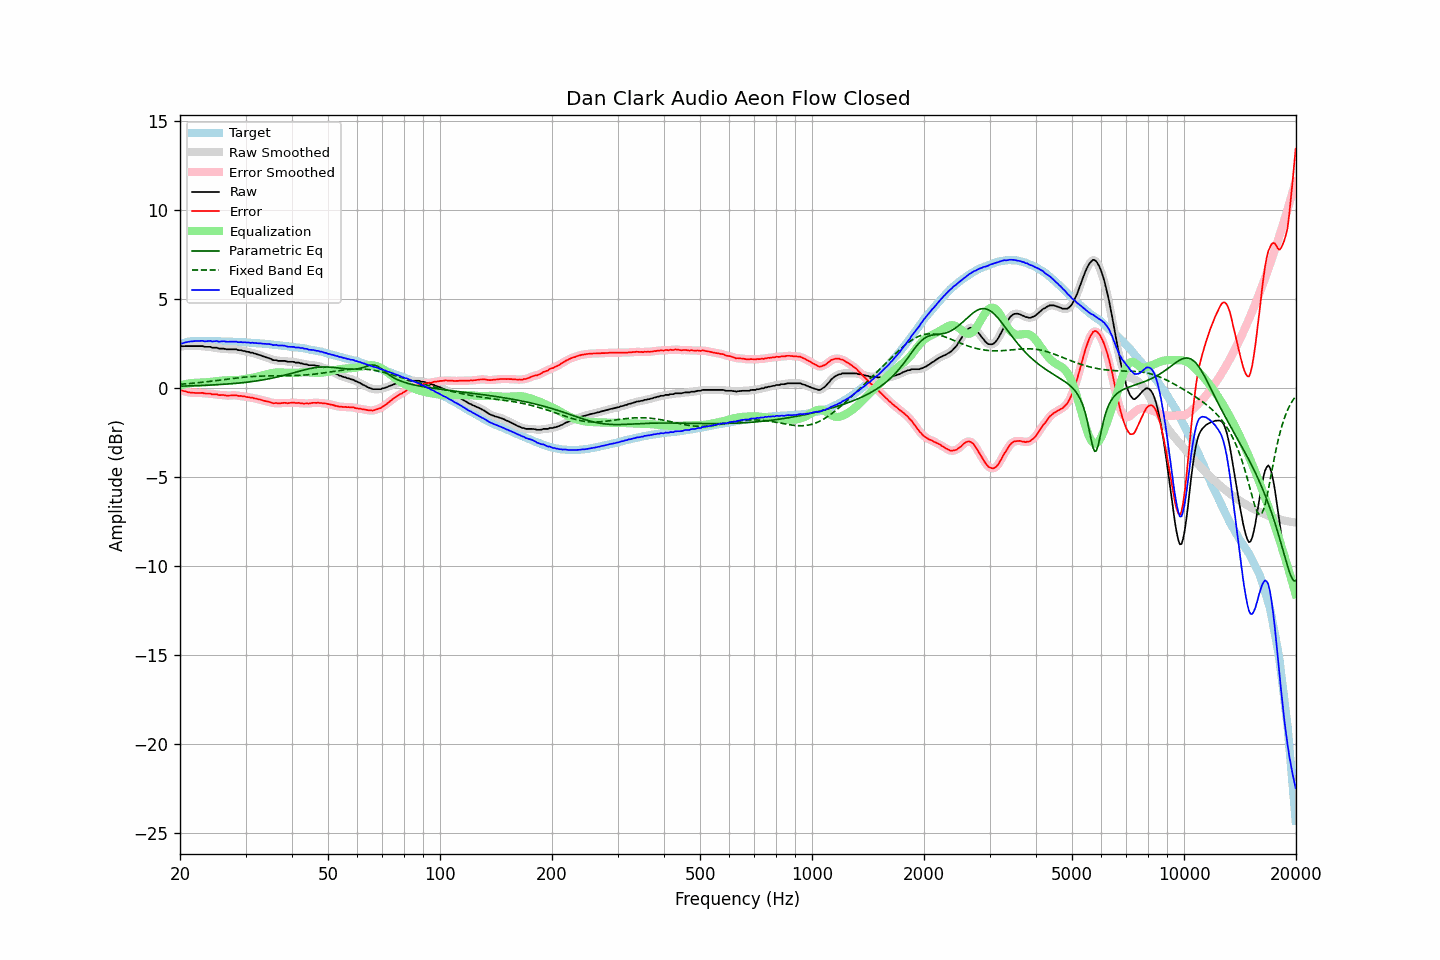

The file beside this chart, header and first rows:
frequency, raw, error, smoothed, error_smoothed, equalization, parametric_eq, fixed_band_eq, equalized_raw, equalized_smoothed, target
20.00, 2.32, -0.13, 2.33, -0.12, 0.12, 0.09, 0.20, 2.45, 2.45, 2.45
20.20, 2.34, -0.14, 2.34, -0.15, 0.15, 0.10, 0.21, 2.50, 2.49, 2.48
20.40, 2.33, -0.18, 2.34, -0.17, 0.18, 0.10, 0.21, 2.51, 2.52, 2.51
20.61, 2.34, -0.19, 2.34, -0.20, 0.20, 0.10, 0.22, 2.54, 2.54, 2.53
20.81, 2.34, -0.22, 2.34, -0.22, 0.22, 0.10, 0.23, 2.57, 2.56, 2.56
21.02, 2.34, -0.25, 2.35, -0.24, 0.24, 0.11, 0.24, 2.58, 2.58, 2.59
21.23, 2.34, -0.26, 2.34, -0.26, 0.25, 0.11, 0.24, 2.60, 2.60, 2.60
21.44, 2.34, -0.27, 2.34, -0.27, 0.27, 0.11, 0.25, 2.61, 2.61, 2.61
21.66, 2.34, -0.28, 2.34, -0.28, 0.28, 0.11, 0.26, 2.62, 2.62, 2.62
21.87, 2.34, -0.28, 2.34, -0.28, 0.28, 0.12, 0.27, 2.63, 2.63, 2.62
22.09, 2.34, -0.29, 2.34, -0.29, 0.29, 0.12, 0.28, 2.63, 2.63, 2.63
22.31, 2.34, -0.29, 2.34, -0.29, 0.29, 0.12, 0.29, 2.63, 2.63, 2.63
22.54, 2.34, -0.29, 2.35, -0.29, 0.29, 0.13, 0.30, 2.64, 2.64, 2.63
22.76, 2.34, -0.29, 2.34, -0.29, 0.29, 0.13, 0.30, 2.64, 2.64, 2.63
22.99, 2.34, -0.28, 2.33, -0.29, 0.30, 0.14, 0.31, 2.64, 2.63, 2.62
23.22, 2.31, -0.31, 2.32, -0.30, 0.30, 0.14, 0.32, 2.62, 2.62, 2.62
23.45, 2.30, -0.32, 2.31, -0.31, 0.31, 0.14, 0.33, 2.61, 2.62, 2.62
23.69, 2.30, -0.32, 2.31, -0.32, 0.32, 0.15, 0.35, 2.62, 2.62, 2.62
23.92, 2.30, -0.32, 2.30, -0.32, 0.33, 0.15, 0.36, 2.63, 2.63, 2.62
24.16, 2.30, -0.32, 2.29, -0.34, 0.34, 0.16, 0.37, 2.64, 2.62, 2.62
24.40, 2.25, -0.37, 2.27, -0.35, 0.35, 0.16, 0.38, 2.60, 2.62, 2.62
24.65, 2.25, -0.36, 2.26, -0.36, 0.36, 0.17, 0.39, 2.61, 2.62, 2.61
24.89, 2.25, -0.36, 2.25, -0.37, 0.37, 0.17, 0.40, 2.62, 2.61, 2.61
25.14, 2.25, -0.36, 2.24, -0.38, 0.38, 0.18, 0.41, 2.63, 2.62, 2.61
25.39, 2.20, -0.41, 2.22, -0.39, 0.39, 0.18, 0.42, 2.59, 2.61, 2.61
25.65, 2.20, -0.41, 2.21, -0.40, 0.40, 0.19, 0.44, 2.60, 2.61, 2.61
25.91, 2.20, -0.40, 2.20, -0.41, 0.41, 0.19, 0.45, 2.61, 2.61, 2.60
26.16, 2.20, -0.40, 2.20, -0.41, 0.42, 0.20, 0.46, 2.62, 2.61, 2.60
26.43, 2.18, -0.42, 2.18, -0.42, 0.42, 0.21, 0.47, 2.61, 2.61, 2.60
26.69, 2.16, -0.44, 2.17, -0.43, 0.42, 0.21, 0.48, 2.59, 2.60, 2.60
26.96, 2.16, -0.44, 2.16, -0.44, 0.43, 0.22, 0.50, 2.59, 2.59, 2.60
27.23, 2.16, -0.43, 2.16, -0.43, 0.42, 0.23, 0.51, 2.59, 2.59, 2.59
27.50, 2.16, -0.43, 2.16, -0.43, 0.43, 0.23, 0.52, 2.59, 2.59, 2.59
27.77, 2.16, -0.42, 2.17, -0.42, 0.43, 0.24, 0.53, 2.59, 2.60, 2.58
28.05, 2.16, -0.42, 2.16, -0.42, 0.43, 0.25, 0.54, 2.59, 2.59, 2.58
28.33, 2.16, -0.41, 2.15, -0.43, 0.43, 0.26, 0.55, 2.60, 2.58, 2.57
28.62, 2.13, -0.45, 2.14, -0.44, 0.44, 0.26, 0.56, 2.56, 2.58, 2.57
28.90, 2.11, -0.46, 2.12, -0.45, 0.45, 0.27, 0.57, 2.56, 2.57, 2.57
29.19, 2.11, -0.45, 2.10, -0.47, 0.46, 0.28, 0.58, 2.57, 2.56, 2.56
29.48, 2.07, -0.49, 2.09, -0.47, 0.47, 0.29, 0.59, 2.55, 2.56, 2.56
29.78, 2.07, -0.48, 2.07, -0.49, 0.49, 0.30, 0.60, 2.56, 2.56, 2.55
30.08, 2.05, -0.51, 2.05, -0.50, 0.50, 0.31, 0.61, 2.55, 2.55, 2.55
30.38, 2.02, -0.52, 2.03, -0.52, 0.52, 0.32, 0.62, 2.54, 2.55, 2.54
30.68, 2.01, -0.53, 2.01, -0.53, 0.53, 0.33, 0.62, 2.55, 2.54, 2.54
30.99, 1.98, -0.56, 1.99, -0.55, 0.55, 0.34, 0.63, 2.52, 2.53, 2.53
31.30, 1.97, -0.55, 1.96, -0.56, 0.56, 0.36, 0.64, 2.54, 2.53, 2.52
31.61, 1.93, -0.59, 1.94, -0.58, 0.58, 0.37, 0.64, 2.52, 2.52, 2.52
31.93, 1.91, -0.60, 1.91, -0.60, 0.60, 0.38, 0.65, 2.52, 2.52, 2.51
32.24, 1.88, -0.62, 1.88, -0.62, 0.62, 0.39, 0.65, 2.51, 2.51, 2.50
32.57, 1.85, -0.65, 1.86, -0.64, 0.64, 0.41, 0.66, 2.50, 2.50, 2.50
32.89, 1.83, -0.66, 1.83, -0.67, 0.67, 0.42, 0.66, 2.50, 2.49, 2.49
33.22, 1.79, -0.69, 1.80, -0.69, 0.69, 0.44, 0.66, 2.48, 2.49, 2.48
33.55, 1.76, -0.72, 1.77, -0.71, 0.71, 0.45, 0.66, 2.48, 2.48, 2.48
33.89, 1.73, -0.74, 1.73, -0.74, 0.74, 0.47, 0.67, 2.47, 2.47, 2.47
34.23, 1.70, -0.76, 1.71, -0.76, 0.76, 0.49, 0.67, 2.47, 2.47, 2.46
34.57, 1.67, -0.78, 1.68, -0.78, 0.79, 0.50, 0.67, 2.46, 2.46, 2.45
34.92, 1.64, -0.80, 1.64, -0.81, 0.81, 0.52, 0.67, 2.45, 2.45, 2.44
35.27, 1.61, -0.83, 1.60, -0.83, 0.83, 0.54, 0.67, 2.43, 2.43, 2.43
35.62, 1.55, -0.87, 1.57, -0.85, 0.84, 0.56, 0.67, 2.40, 2.42, 2.42
35.97, 1.55, -0.86, 1.55, -0.86, 0.85, 0.58, 0.67, 2.41, 2.41, 2.41
... 635 more rows
